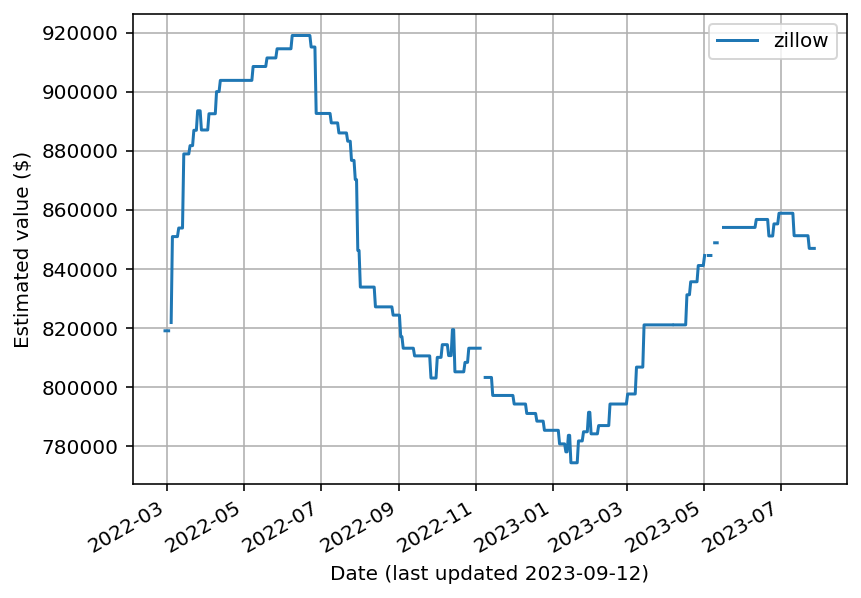

Source data for this figure (header and first rows):
date, redfin, zillow
2022-02-27T07:55:28.376594+00:00, 802757, 819000
2022-02-28T05:11:44.227640+00:00, 802757, 819000
2022-03-01T05:16:49.848259+00:00, NaN, 819000
2022-03-02T05:16:25.373109+00:00, 802757, 819000
2022-03-03T05:20:27.241927+00:00, 802757, NaN
2022-03-04T05:12:40.653562+00:00, 802757, 821800
2022-03-05T05:12:45.256007+00:00, 802757, 850900
2022-03-06T05:12:15.317698+00:00, 802757, 850900
2022-03-07T05:11:57.539595+00:00, 815129, 850900
2022-03-08T05:11:33.508398+00:00, 815129, 850900
2022-03-09T05:12:05.436868+00:00, 815129, 850900
2022-03-10T05:13:35.168560+00:00, 815129, 853800
2022-03-11T05:11:25.895375+00:00, 815129, 853800
2022-03-12T05:11:10.665764+00:00, 815129, 853800
2022-03-13T05:16:21.347117+00:00, 815129, 853800
2022-03-14T05:32:57.746448+00:00, 818719, 878900
2022-03-15T05:12:16.257210+00:00, 818719, 878900
2022-03-16T05:12:40.599730+00:00, 818719, 878900
2022-03-17T05:11:36.504953+00:00, 818719, 878900
2022-03-18T05:11:41.513939+00:00, 818719, 878900
2022-03-19T05:11:07.293972+00:00, 818719, 881700
2022-03-20T05:11:09.759699+00:00, 818719, 881700
2022-03-21T05:11:57.285409+00:00, 818278, 881700
2022-03-22T05:12:47.607935+00:00, 818278, 886900
2022-03-23T05:11:47.158371+00:00, 818278, 886900
2022-03-24T05:12:33.294149+00:00, 818278, 886900
2022-03-25T05:12:08.033914+00:00, 818278, 893500
2022-03-26T05:13:06.862588+00:00, 818278, 893500
2022-03-27T05:11:46.938207+00:00, 818780, 893500
2022-03-28T05:13:16.208986+00:00, 818780, 887000
2022-03-29T05:17:38.747948+00:00, 818780, 887000
2022-03-30T05:14:16.981423+00:00, 818780, 887000
2022-03-31T05:11:49.268462+00:00, 818780, 887000
2022-04-01T05:11:59.717683+00:00, 818780, 887000
2022-04-02T05:11:34.336746+00:00, 820047, 887000
2022-04-03T05:11:29.293202+00:00, 820047, 892500
2022-04-04T05:12:05.231816+00:00, 820047, 892500
2022-04-05T05:12:31.359167+00:00, 820047, 892500
2022-04-06T05:11:54.945827+00:00, 820047, 892500
2022-04-07T05:12:06.722145+00:00, 820047, 892500
2022-04-08T05:12:04.583540+00:00, 820047, 892500
2022-04-09T05:11:28.634686+00:00, 820047, 900000
2022-04-10T05:11:42.807889+00:00, 820047, 900000
2022-04-11T05:12:05.143408+00:00, 820047, 900000
2022-04-12T05:11:49.481498+00:00, 820047, 903800
2022-04-13T05:12:11.440477+00:00, 820047, 903800
2022-04-14T05:12:10.008533+00:00, 853848, 903800
2022-04-15T05:18:54.090132+00:00, 853848, 903800
2022-04-16T05:11:41.272066+00:00, 853848, 903800
2022-04-17T05:11:41.332262+00:00, 853848, 903800
2022-04-18T05:13:16.416669+00:00, 853848, 903800
2022-04-19T05:20:30.311099+00:00, 853848, 903800
2022-04-20T05:31:12.303630+00:00, 853848, 903800
2022-04-21T05:33:14.204150+00:00, 853848, 903800
2022-04-22T05:32:03.648370+00:00, 854576, 903800
2022-04-23T05:11:20.561416+00:00, 854576, 903800
2022-04-24T05:12:45.320725+00:00, 854576, 903800
2022-04-25T05:13:33.706616+00:00, 854576, 903800
2022-04-26T05:16:14.333010+00:00, 853421, 903800
2022-04-27T05:25:07.933499+00:00, 853421, 903800
... 503 more rows
